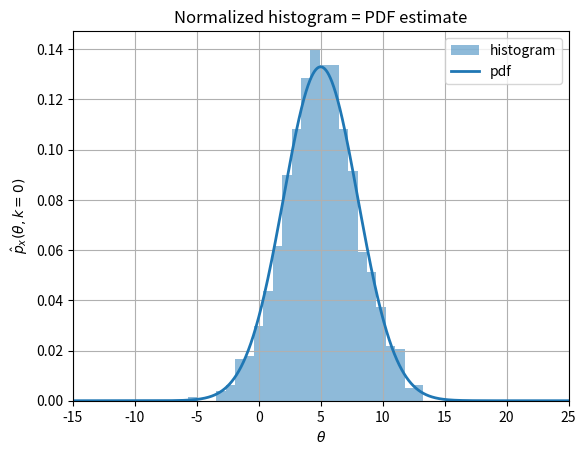

This chart was generated by the following Python code:
import numpy as np
import matplotlib.pyplot as plt
from numpy.random import Generator, PCG64
from scipy import stats

# Set seed for reproducible results
seed = 1234
np.random.seed(seed)

# Create random process based on normal distribution
Ns = 2**10  # Number of sample functions for e.g. time instance k=0
loc, scale = 5, 3  # mu, sigma

theta = np.arange(-15, 25, 0.01)  # Amplitudes for plotting PDF
# Random process object with normal PDF
rv = stats.norm(loc=loc, scale=scale)
# Get random data from sample functions
x = np.random.normal(loc=loc, scale=scale, size=Ns)

# Plot
fig, ax = plt.subplots(1, 1)
hist_estimate = ax.hist(x, bins='auto', density=True, histtype='bar',
                        color='C0', alpha=0.5, label='histogram')
ax.plot(theta, rv.pdf(theta), 'C0-', lw=2, label='pdf')
ax.set_xlabel(r'$\theta$')
ax.set_ylabel(r'$\hat{p}_x(\theta,k=0)$')
ax.set_title('Normalized histogram = PDF estimate')
ax.set_xlim(-15, 25)
ax.legend()
ax.grid(True)

edges = hist_estimate[1]
freq = hist_estimate[0]

theta_num = edges[:-1]
dtheta = np.diff(edges)

linear_mean = np.sum(theta_num * freq * dtheta)

quadratic_mean = np.sum((theta_num - linear_mean)**2 * freq * dtheta)
variance = quadratic_mean  

print('Quadratic mean estimate: %5.2f' % quadratic_mean)
print('Variance estimate: %5.2f' % variance)

plt.show()
